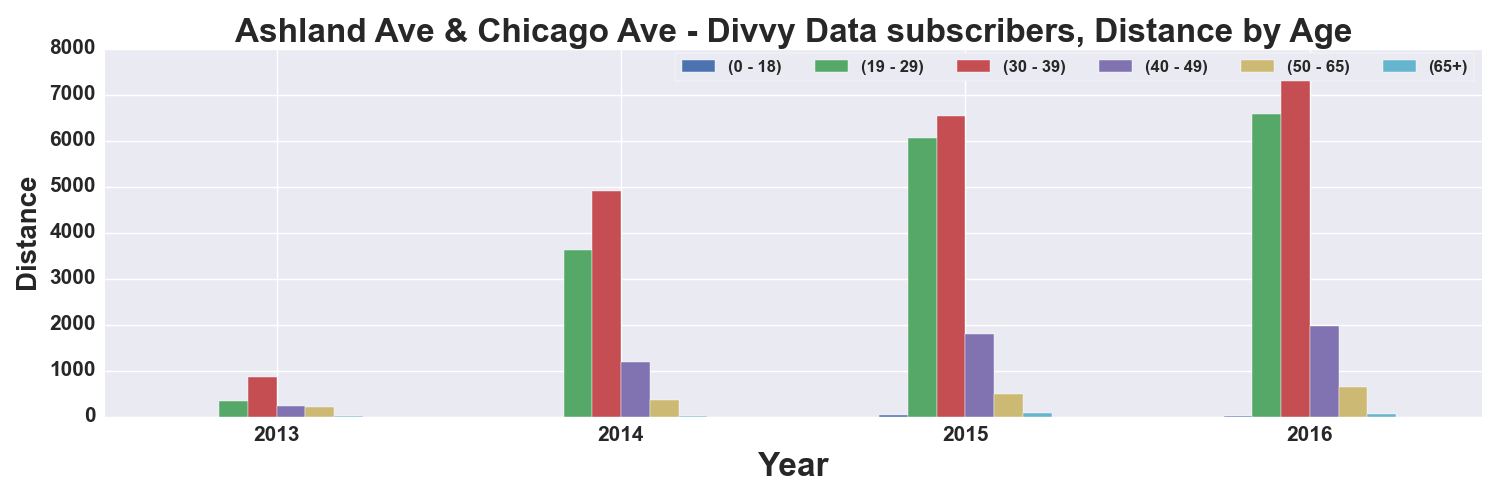

The data file committed next to this chart (first rows):
, START TIME YEAR, DISTANCE_Miles, DISTANCE_Miles, DISTANCE_Miles, DISTANCE_Miles, DISTANCE_Miles, DISTANCE_Miles
AGE_GROUP, , 0 - 18, 19 - 29, 30 - 39, 40 - 49, 50 - 65, 65+
0, 2013, , 348, 857.4, 229.1, 198.1, 5.042
1, 2014, 1.597, 3622, 4913, 1187, 369.4, 9.322
2, 2015, 43.4, 6050, 6544, 1801, 494.4, 79.29
3, 2016, 20.82, 6590, 7664, 1973, 644.8, 53.34
